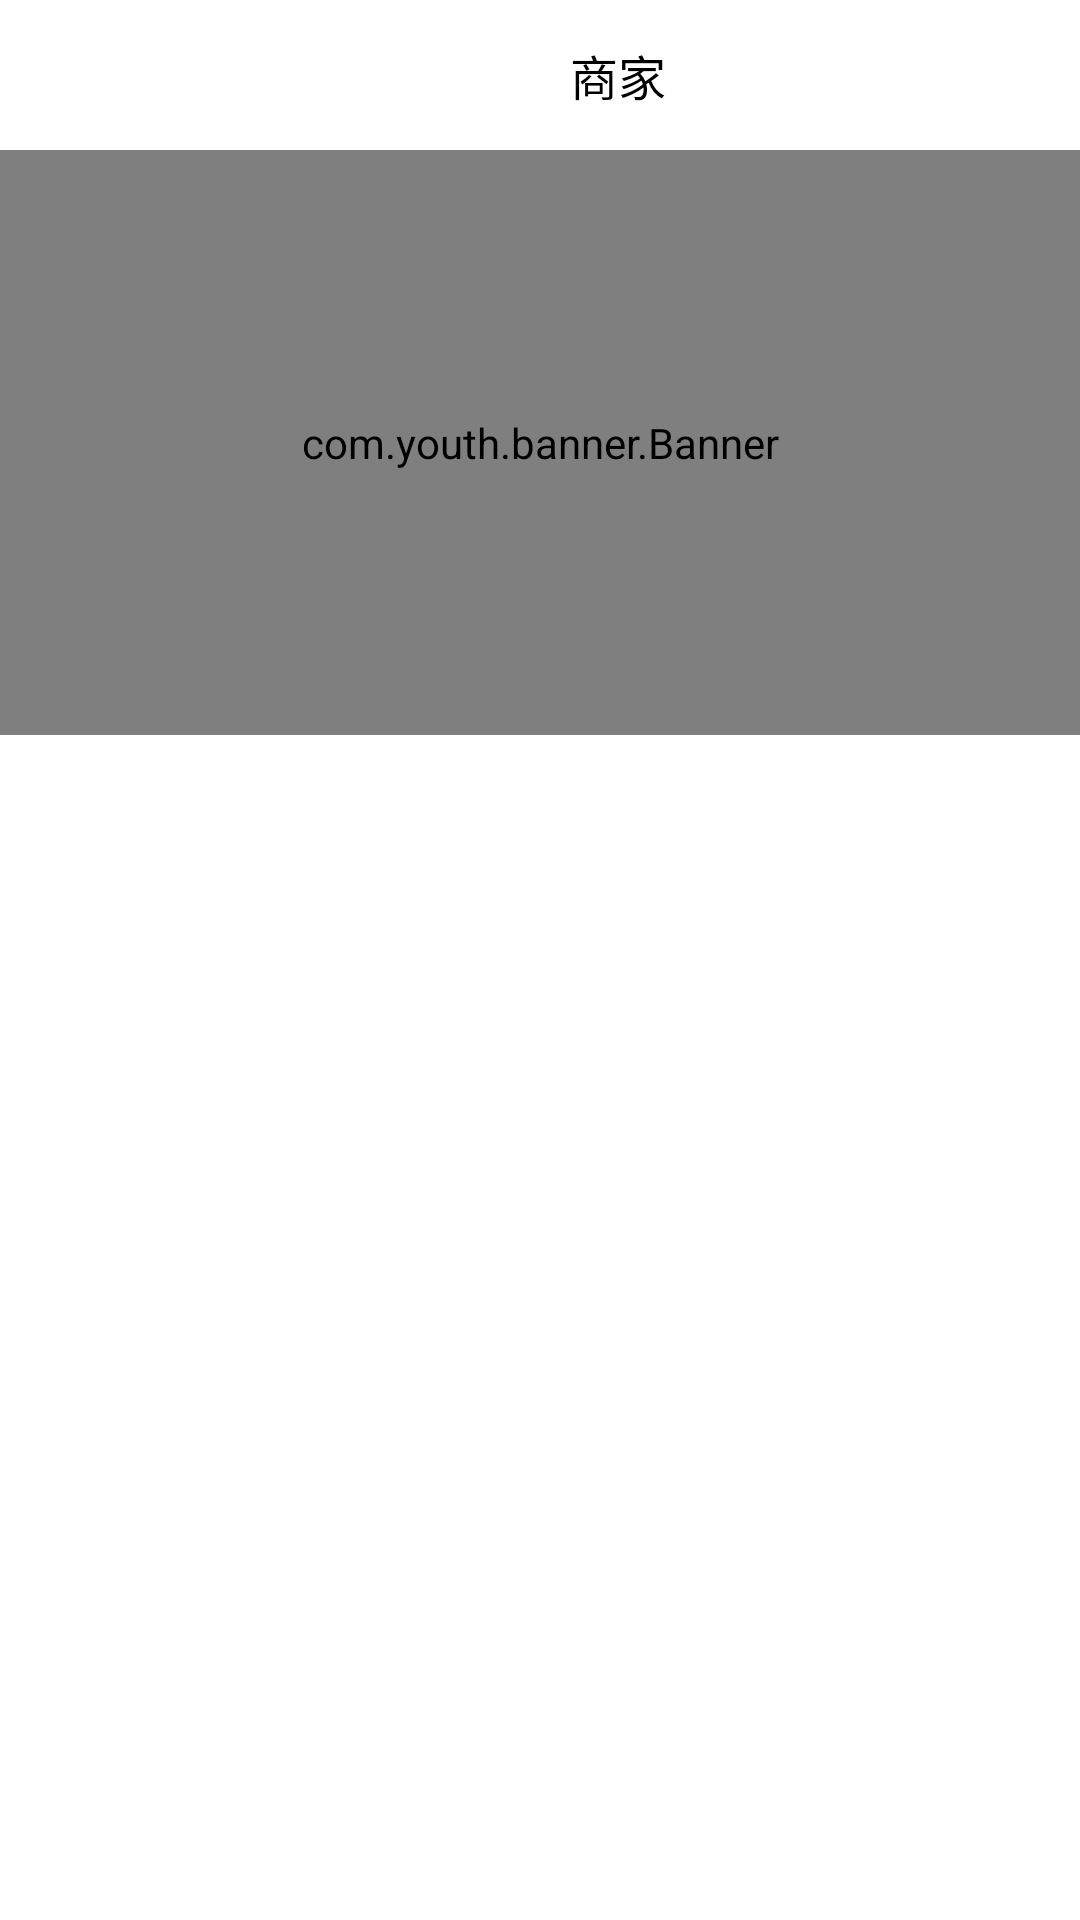

Reconstruct the res/layout file that produces this screen, plus the resources it refers to.
<!-- AndroidManifest.xml: application theme AppTheme -->
<!-- res/layout/fragment_business.xml -->
<FrameLayout xmlns:android="http://schemas.android.com/apk/res/android"
    xmlns:tools="http://schemas.android.com/tools"
    android:layout_width="match_parent"
    android:layout_height="match_parent"
    tools:context="com.liu.fantuan.fragment.DdFragment">
    <LinearLayout
        android:layout_width="match_parent"
        android:layout_height="match_parent"
        android:orientation="vertical"
        android:theme="@style/AppTheme.AppBarOverlay"
        android:background="@color/bgcolor">

        <com.google.android.material.appbar.AppBarLayout
            android:layout_width="match_parent"
            android:layout_height="wrap_content">
            <androidx.appcompat.widget.Toolbar
                android:id="@+id/toolbar"
                android:background="@color/white"
                android:gravity="center_horizontal"
                android:layout_width="match_parent"
                android:layout_height="50dp">
                <TextView
                    android:textColor="#000"
                    android:layout_width="380dp"
                    android:layout_height="wrap_content"
                    android:gravity="center"
                    android:text="商家"
                    android:textSize="16dp" />
            </androidx.appcompat.widget.Toolbar>
        </com.google.android.material.appbar.AppBarLayout>

        <LinearLayout
            android:layout_width="match_parent"
            android:layout_height="wrap_content"
            android:orientation="horizontal">
            <com.youth.banner.Banner
                android:id="@+id/main_banner"
                android:layout_width="match_parent"
                android:layout_height="195dp" />
        </LinearLayout>

        <ListView
            android:id="@+id/paihanglist"
            android:layout_width="match_parent"
            android:layout_height="match_parent"
            android:layout_weight="1"
            >
        </ListView>
    </LinearLayout>
</FrameLayout>
<!-- resources referenced by this layout -->
<resources>
  <color name="bgcolor">#ffffff</color>
  <color name="white">#ffffff</color>
  <style name="AppTheme.AppBarOverlay" parent="ThemeOverlay.AppCompat.Dark.ActionBar" />
  <style name="AppTheme" parent="Theme.AppCompat.Light.NoActionBar">
          
          <item name="colorPrimary">@color/colorPrimary</item>
          <item name="colorPrimaryDark">@color/colorPrimaryDark</item>
          <item name="colorAccent">@color/colorAccent</item>
      </style>
  <color name="colorPrimary">#FFD700</color>
  <color name="colorPrimaryDark">#000000</color>
  <color name="colorAccent">#ffffff</color>
</resources>
